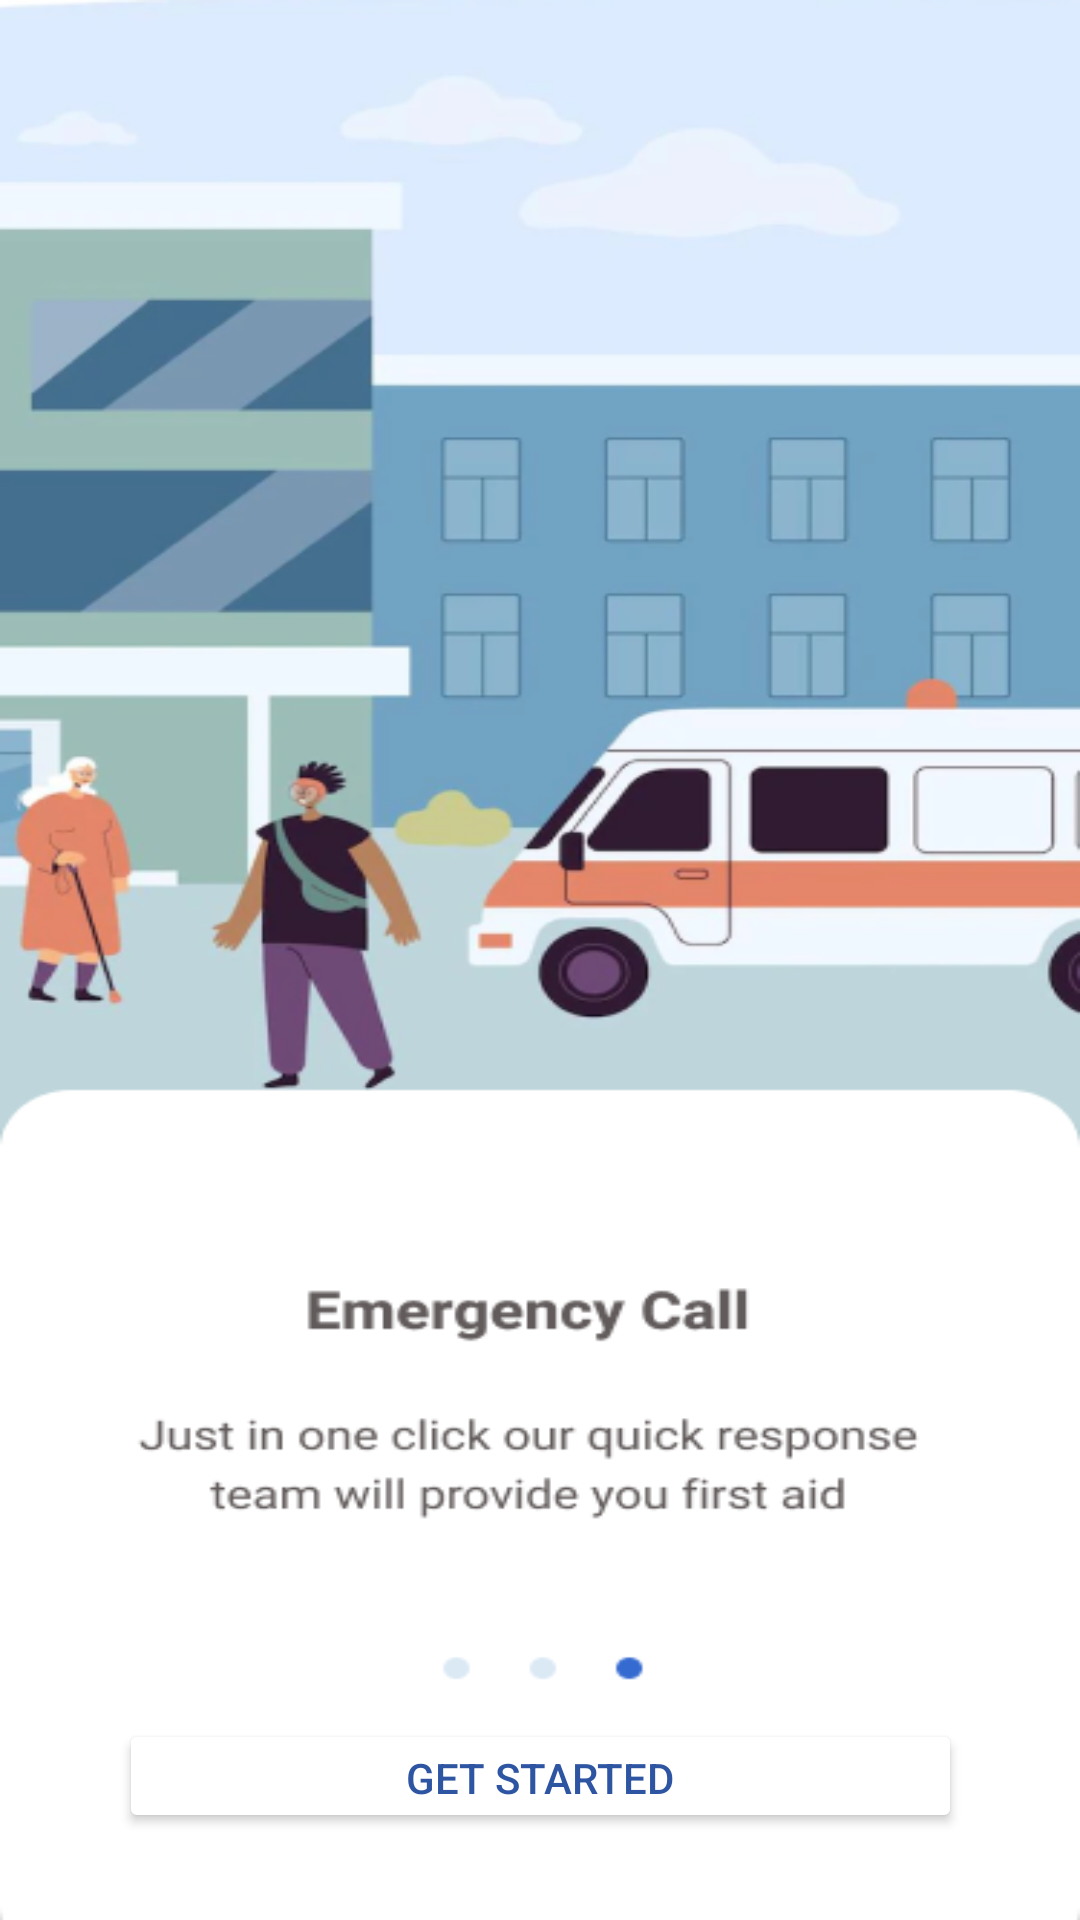

The Android layout XML behind this screen, and the referenced resources:
<!-- AndroidManifest.xml: application theme Theme.HealthCare -->
<!-- res/layout/fragment_on_boarding_ketiga.xml -->
<?xml version="1.0" encoding="utf-8"?>
<androidx.constraintlayout.widget.ConstraintLayout
    xmlns:android="http://schemas.android.com/apk/res/android"
    xmlns:app="http://schemas.android.com/apk/res-auto"
    xmlns:tools="http://schemas.android.com/tools"
    android:layout_width="match_parent"
    android:layout_height="match_parent"
    tools:context=".vPagerFragment.screen.onBoardingKetiga">

    <ImageView
        android:id="@+id/bg_onboarding_ketiga"
        android:layout_width="match_parent"
        android:layout_height="match_parent"
        android:scaleType="fitXY"
        android:src="@drawable/onboarding_hal_tiga" />

    <Button
        android:id="@+id/btn_onboarding_next3"
        android:layout_width="281dp"
        android:layout_height="38dp"
        android:backgroundTint="#FFFFFF"
        android:text="Get Started"
        android:textColor="#FF2D55A2"
        app:layout_constraintBottom_toBottomOf="@+id/bg_onboarding_ketiga"
        app:layout_constraintEnd_toEndOf="parent"
        app:layout_constraintStart_toStartOf="@+id/bg_onboarding_ketiga"
        app:layout_constraintTop_toTopOf="@+id/bg_onboarding_ketiga"
        app:layout_constraintVertical_bias="0.952" />

</androidx.constraintlayout.widget.ConstraintLayout>
<!-- resources referenced by this layout -->
<resources>
  <!-- drawable onboarding_hal_tiga: png bitmap (drawable, 96129 bytes) -->
  <style name="Theme.HealthCare" parent="Theme.MaterialComponents.Light.NoActionBar">
          
          <item name="colorPrimary">@color/purple_500</item>
          <item name="colorPrimaryVariant">@color/purple_700</item>
          <item name="colorOnPrimary">@color/white</item>
          
          <item name="colorSecondary">@color/teal_200</item>
          <item name="colorSecondaryVariant">@color/teal_700</item>
          <item name="colorOnSecondary">@color/black</item>
          
          <item name="android:statusBarColor">?attr/colorPrimaryVariant</item>
          
      </style>
  <color name="purple_500">#FF6200EE</color>
  <color name="purple_700">#FF3700B3</color>
  <color name="white">#FFFFFFFF</color>
  <color name="teal_200">#FF03DAC5</color>
  <color name="teal_700">#FF018786</color>
  <color name="black">#FF000000</color>
</resources>
